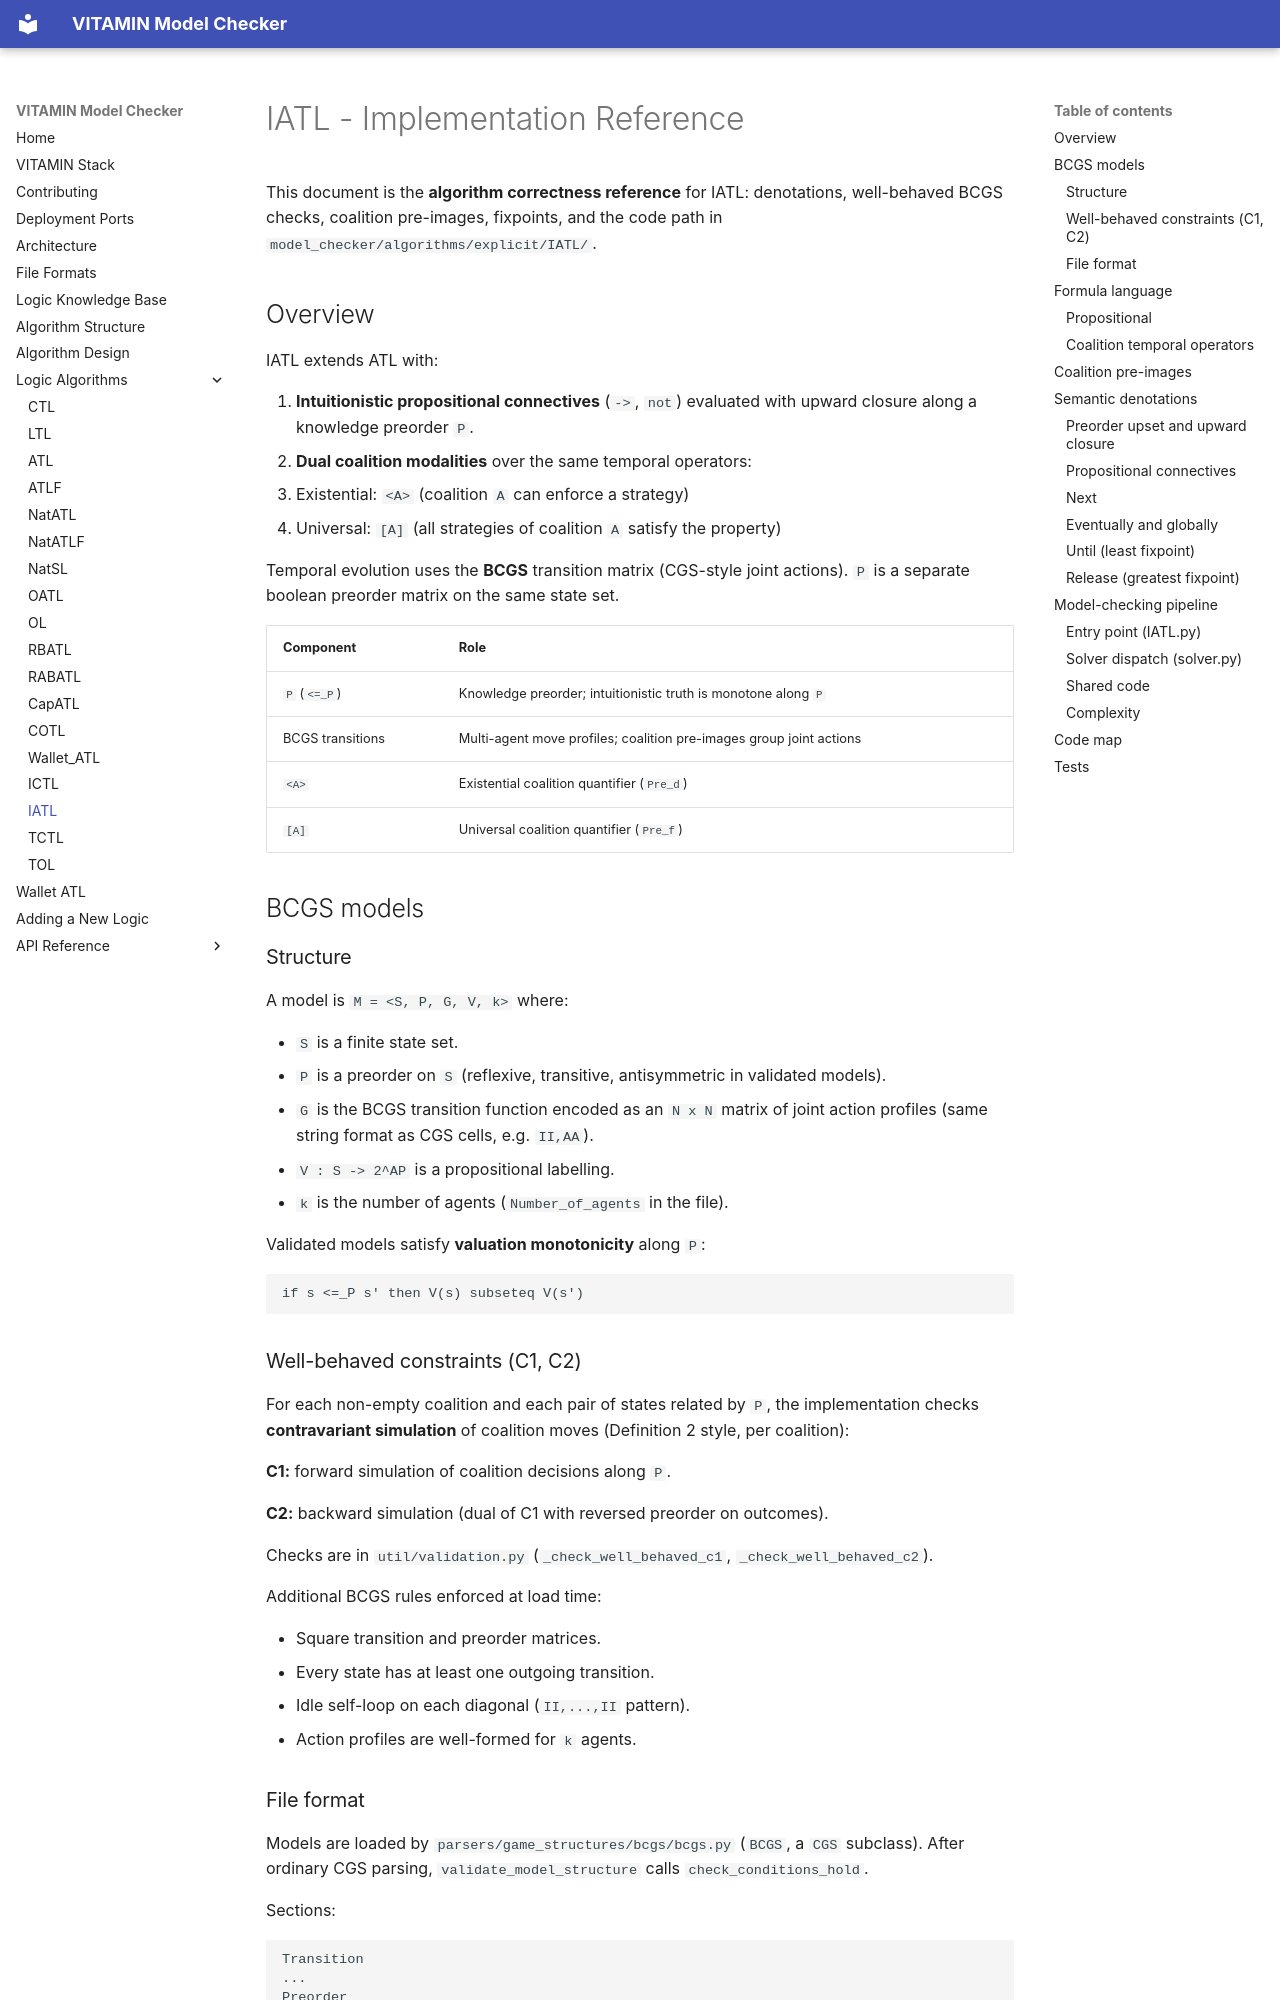

repository: MarcoAruta/vitamin-model-checker · page: IATL/algorithm/index.html · generator: mkdocs

# IATL - Implementation Reference

This document is the **algorithm correctness reference** for IATL: denotations,
well-behaved BCGS checks, coalition pre-images, fixpoints, and the code path in
`model_checker/algorithms/explicit/IATL/`.

## Overview

IATL extends ATL with:

1. **Intuitionistic propositional connectives** (`->`, `not`) evaluated with upward
   closure along a knowledge preorder `P`.
2. **Dual coalition modalities** over the same temporal operators:
   - Existential: `<A>` (coalition `A` can enforce a strategy)
   - Universal: `[A]` (all strategies of coalition `A` satisfy the property)

Temporal evolution uses the **BCGS** transition matrix (CGS-style joint actions).
`P` is a separate boolean preorder matrix on the same state set.

| Component | Role |
|-----------|------|
| `P` (`<=_P`) | Knowledge preorder; intuitionistic truth is monotone along `P` |
| BCGS transitions | Multi-agent move profiles; coalition pre-images group joint actions |
| `<A>` | Existential coalition quantifier (`Pre_d`) |
| `[A]` | Universal coalition quantifier (`Pre_f`) |

## BCGS models

### Structure

A model is `M = <S, P, G, V, k>` where:

- `S` is a finite state set.
- `P` is a preorder on `S` (reflexive, transitive, antisymmetric in validated models).
- `G` is the BCGS transition function encoded as an `N x N` matrix of joint action
  profiles (same string format as CGS cells, e.g. `II,AA`).
- `V : S -> 2^AP` is a propositional labelling.
- `k` is the number of agents (`Number_of_agents` in the file).

Validated models satisfy **valuation monotonicity** along `P`:

```text
if s <=_P s' then V(s) subseteq V(s')
```

### Well-behaved constraints (C1, C2)

For each non-empty coalition and each pair of states related by `P`, the
implementation checks **contravariant simulation** of coalition moves (Definition 2
style, per coalition):

**C1:** forward simulation of coalition decisions along `P`.

**C2:** backward simulation (dual of C1 with reversed preorder on outcomes).

Checks are in `util/validation.py` (`_check_well_behaved_c1`, `_check_well_behaved_c2`).

Additional BCGS rules enforced at load time:

- Square transition and preorder matrices.
- Every state has at least one outgoing transition.
- Idle self-loop on each diagonal (`II,...,II` pattern).
- Action profiles are well-formed for `k` agents.
